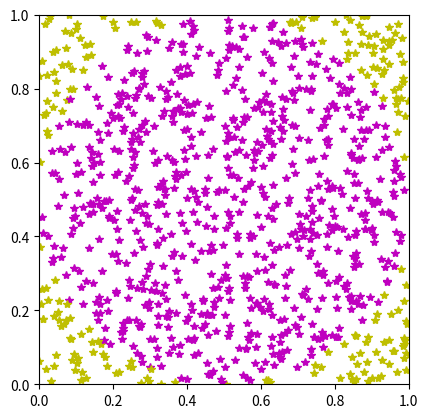

Python code for this plot:
import math
import numpy
from matplotlib.pyplot import axis,plot,figure,show,legend
#2) Man mochte die Wahrscheinlichkeit schatzen, dass ein zufallig
#gewahlter Punkt im Quadrat [0, 1] × [0, 1] sich auch in dem
#eingeschriebenen Kreis befindet (siehe Bild).
#(2a) Man simuliere N zufallige Punkte im Quadrat und man zahle wie viele im Kreisinneren sind; sei k diese Zahl.
#Man zeichne auf demselben Bild die zufalligen Punkte mit verschiedenen Farben: diejenigen die im bzw. die
#außhalb des Kreisinneren sind. Hinweis: fur die euklidische Distanz zwischen zwei Punkten P1(x1, y1), P2(x2, y2)
#kann man math.dist benutzen oder die Formel dist(P1, P2)
#(2b) Welche ist die theoretische Wahrscheinlichkeit, dass der Punkt im Kreisinneren ist?
#(2c) Anhand von (2a) und (2b) gebe man verschiedene Approximationen von π an.
fig=figure()
axis("square")
axis((0,1,0,1))
N=1000
c=0
X=numpy.random.random(N)
Y=numpy.random.random(N)
for i in range(N):
    if ((X[i] - 0.5) ** 2 + (Y[i] - 0.5) ** 2 <= (0.5) ** 2):
        plot(X[i], Y[i], "m*")
        c = c + 1
    else:
        plot(X[i], Y[i], "y*")
print("Wkt im Kreisinneren aus Simulationen: ",c/N)
print("theoretische Wkt im Kreisinneren: ",math.pi/4) #Radius kreis is 1/2;fl kreis pi*r^2
print("Approximation von PI: ",4*c/N)
show()